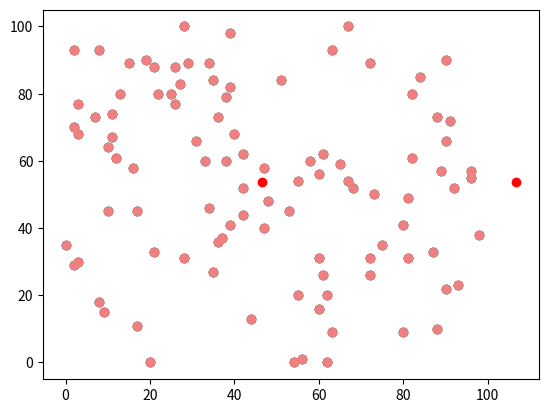

This chart was generated by the following Python code:
# Написать с нуля алгоритм k-means без использования библиотек (но можно пользоваться библиотеками,
# не связанными с самим алгоритмом - отрисовки, подсчетов и т.д.). Пошагово:
# 1. Найти оптимальное количество кластеров по формулам. И только для этого оптимального значения выводить рисунки.
# 2. Рисунки выводятся на каждый шаг – сдвиг центроидов. Сколько шагов, столько рисунков (можно в виде gif).
# Точки из разных кластеров разными цветами.
# 3. Точки задаются случайным образом на плоскости.
# 4. Центроиды образуют правильную вписанную в окружность фигуру.
# 5.  Каждый шаг алгоритма – вывод графически (см. п.2).

import sys
import matplotlib.pyplot as plt
import random
import numpy as np
import operator


def get_points(dots_amount=100):
    '''
    Метод создаёт рандомные точки в пределах от 0 до 100, возвращаемые в массиве
    :param dots_amount: Количество точек
    :return: Двумерный массив, где по первому индексу хранится точка,
    а по второму x или y соответствующей точки
    '''
    points = []
    for i in range(dots_amount):
        points.append([random.randint(0, 100), random.randint(0, 100)])
    return points


def visualize_points(points, centroids, clusters=None):
    '''
    Отображение точек на графике
    :param points: массив точек
    :param centroids: массив центроидов
    :param clusters: массив кластеров, если есть
    После вызова использовать plt.show() для отрисовки графика
    '''
    color = ['lightcoral', 'darkorange', 'olive', 'teal', 'violet',
             'skyblue', 'blue', 'cyan', 'meta', 'black', 'pink', 'gray']
    for number_point in range(len(points)):
        if clusters:
            plt.scatter(points[number_point][0], points[number_point][1], color=color[clusters[number_point]])
        else:
            plt.scatter(points[number_point][0], points[number_point][1], color='black')
    for centroid in centroids:
        plt.scatter(centroid[0], centroid[1], color='r')


def get_distance(point_first, point_second):
    return np.sqrt((point_first[0] - point_second[0]) ** 2 +
                   (point_first[1] - point_second[1]) ** 2)


def place_centroids(points, amount_of_centroids=4):
    '''
    Метод возвращает массив центроидов, удалённых максимально далеко друг от друга и
    расположенных равномерно по окружности от всех точек.
    '''
    center, circle_radius = set_boundary(points)
    centroids = []
    for i in range(amount_of_centroids):
        centroids.append([circle_radius * np.cos(2 * np.pi * i / amount_of_centroids) + center[0],
                          circle_radius * np.sin(2 * np.pi * i / amount_of_centroids) + center[1]])
    return centroids


def set_boundary(points):
    '''
    Метод возвращает центр окружности, центр которой лежит на среднем значении х и у точек,
    и радиус этой окружности, равный расстоянию от центра окружности до самой удалённой точки.
    '''
    circle_center = [0, 0]
    for point in points:
        circle_center[0] += point[0]
        circle_center[1] += point[1]
    circle_center[0] /= len(points)
    circle_center[1] /= len(points)
    # print(circle_center)
    circle_radius = 0
    for point in points:
        distance_to_point = get_distance(circle_center, point)
        if distance_to_point > circle_radius:
            circle_radius = distance_to_point
    return [circle_center, circle_radius]


def assign_clusters_to_points(points, centroids):
    '''
    Метод ищет ближайшие точки к центроидам и возвращает массив,
    индексы которого равны индексам точек, а значение - номеру центроида (кластера)
    :param points: массив точек
    :param centroids: массив центроидов
    :return: clusters: массив кластеров
    '''
    clusters = []
    for point in points:
        min_distance_to_centroid = sys.maxsize
        index = -1
        for centroid_number in range(len(centroids)):
            # print('i:', centroid_number)
            distance_from_centroid_to_point = get_distance(point, centroids[centroid_number])
            if min_distance_to_centroid > distance_from_centroid_to_point:
                min_distance_to_centroid = distance_from_centroid_to_point
                index = centroid_number
        # print(min_distance_to_centroid)
        # print(index)
        clusters.append(index)
    return clusters


def find_new_centroids_point(points, clusters):
    '''
    Метод возвращает новые координаты центроидов для заданных кластеров
    :param points: Массив точек
    :param clusters: Массив кластеров, где индекс элемента - номер точки, а значение - номер кластера
    :return: Новые координаты центроидов для кластеров
    '''

    def divide_by_third_element(array):
        return list(map(lambda sum_of_points: round(sum_of_points / array[2], 1), array[:2]))

    count_of_clusters = len(set(clusters))
    sum_of_coordinates = []
    for number_of_cluster in range(count_of_clusters):
        sum_of_coordinates.append([0, 0, 0])
    for number_point in range(len(points)):
        sum_of_coordinates[clusters[number_point]][0] += points[number_point][0]
        sum_of_coordinates[clusters[number_point]][1] += points[number_point][1]
        sum_of_coordinates[clusters[number_point]][2] += 1
    new_centroids = list(map(divide_by_third_element, sum_of_coordinates))
    return new_centroids


def get_max_difference_between_arrays(first_array, second_array):
    max_difference = 0
    for index in range(len(first_array)):
        for inner_index in range(len(first_array[index])):
            difference = operator.abs(first_array[index][inner_index] - second_array[index][inner_index])
            if difference > max_difference:
                max_difference = difference
    return max_difference


def get_sum_of_squares_of_distances(points, centroids, clusters):
    '''
    Метод считает сумму квадратов расстояний для заданных точек и центроидов
    :param points: Массив точек
    :param centroids: Массив центроидов
    :param clusters: Массив кластеров, где индекс - номер точки, значение - номер кластера
    :return: Сумма квадратов расстояний (int)
    '''
    sums_of_squares_of_distances = [0] * len(centroids)
    sum_of_squares_of_distances = 0

    for point_index in range(len(points)):
        sums_of_squares_of_distances[clusters[point_index]] = get_distance(
            points[point_index],
            centroids[clusters[point_index]]
        )
    for index in range(len(sums_of_squares_of_distances)):
        sum_of_squares_of_distances += sums_of_squares_of_distances[index]
    return sum_of_squares_of_distances


points = get_points()
sums_of_square_distances = [0] * 8
for centroids_amount in range(len(sums_of_square_distances)):
    delta = sys.maxsize
    centroids_amount += 2
    centroids = place_centroids(points, centroids_amount)
    clusters = []
    # visualize_points(points, centroids)
    while True:
        new_clusters = assign_clusters_to_points(points, centroids)
        if np.array_equiv(clusters, new_clusters):
            break
        clusters = new_clusters
        new_centroids = find_new_centroids_point(points, clusters)
        centroids = new_centroids
    sums_of_square_distances[centroids_amount - 2] = get_sum_of_squares_of_distances(points, centroids, clusters) # J(C)
# sums_of_squares_of_distances - [0] - два центроида, [1] - три, ... .
# print(sums_of_squares_of_distances)

# Теперь надо найти оптимальное число кластеров D(k)
fall_rates_measures = [0] * 8
for k_index, sum_of_squares_of_distances in enumerate(sums_of_square_distances[1:-1], start=1):
    # print(cluster_amount, sum_of_squares_of_distances)
    fall_rates_measures[k_index] = operator.abs(
        sum_of_squares_of_distances - sums_of_square_distances[k_index + 1]) / operator.abs(
        sums_of_square_distances[k_index - 1] - sum_of_squares_of_distances)

optimal_k = -1
min_value = sys.maxsize
for k_index in range(len(fall_rates_measures)):
    current_distance = fall_rates_measures[k_index]
    if (current_distance < min_value) & (current_distance != 0):
        min_value = current_distance
        optimal_k = k_index

# centroids = set_centroids(points, optimal_clusters_amount)
# clusters = find_nearby_point(points, centroids)
print('Optimal clusters amount: ', optimal_k)

delta = sys.maxsize
centroids = place_centroids(points, optimal_k)
clusters = []
while True:
    new_clusters = assign_clusters_to_points(points, centroids)
    visualize_points(points, centroids, clusters)
    plt.show()
    if np.array_equiv(clusters, new_clusters):
        break
    clusters = new_clusters
    new_centroids = find_new_centroids_point(points, clusters)
    centroids = new_centroids